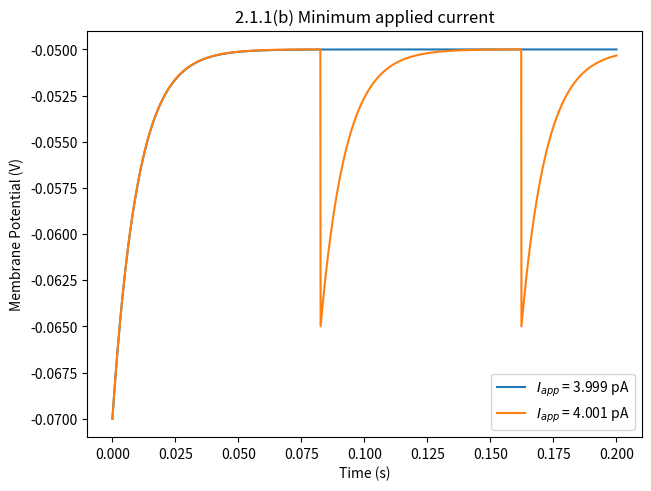

Python code for this plot:
import random as r
import numpy as np
import matplotlib.pyplot as plt

#declaring parameters
leakPot = -70*10**-3 #V
totMemRes = 5*10**6 #Ohms
totMemCapac = 2*10**-9 #F

spikeThreshold = -50*10**-3 #V
resetPot = -65*10**-3 #V

#LIR equation, solved for Vm-dot
def f(x,i):
    return ((leakPot-x)/totMemRes + Iapp[i])/totMemCapac

#generate vectors
dt = 0.1 * 10**-3
time = np.arange(0,0.2+dt, dt)

V = np.ones(len(time)) * leakPot

I0 = 3.999*10**-9 #A
Iapp = np.ones(len(time)) * I0

#forward Euler method
for i in range(1, len(time)):
    x = V[i-1]
    V[i] = x + dt*f(x,i)
    if V[i] > spikeThreshold:
        V[i] = resetPot

#plot it
plt.figure(layout = 'constrained')
plt.title("2.1.1(b) Minimum applied current")
plt.plot(time, V, label = "$I_{app}$ = 3.999 pA")

###   do it again   ###
V = np.ones(len(time)) * leakPot
I0 = 4.001*10**-9 #A
Iapp = np.ones(len(time)) * I0

#forward Euler method
for i in range(1, len(time)):
    x = V[i-1]
    V[i] = x + dt*f(x,i)
    if V[i] > spikeThreshold:
        V[i] = resetPot

plt.plot(time, V, label = "$I_{app}$ = 4.001 pA")

plt.xlabel("Time (s)")
plt.ylabel("Membrane Potential (V)")
plt.legend()
plt.show()
plt.close()
